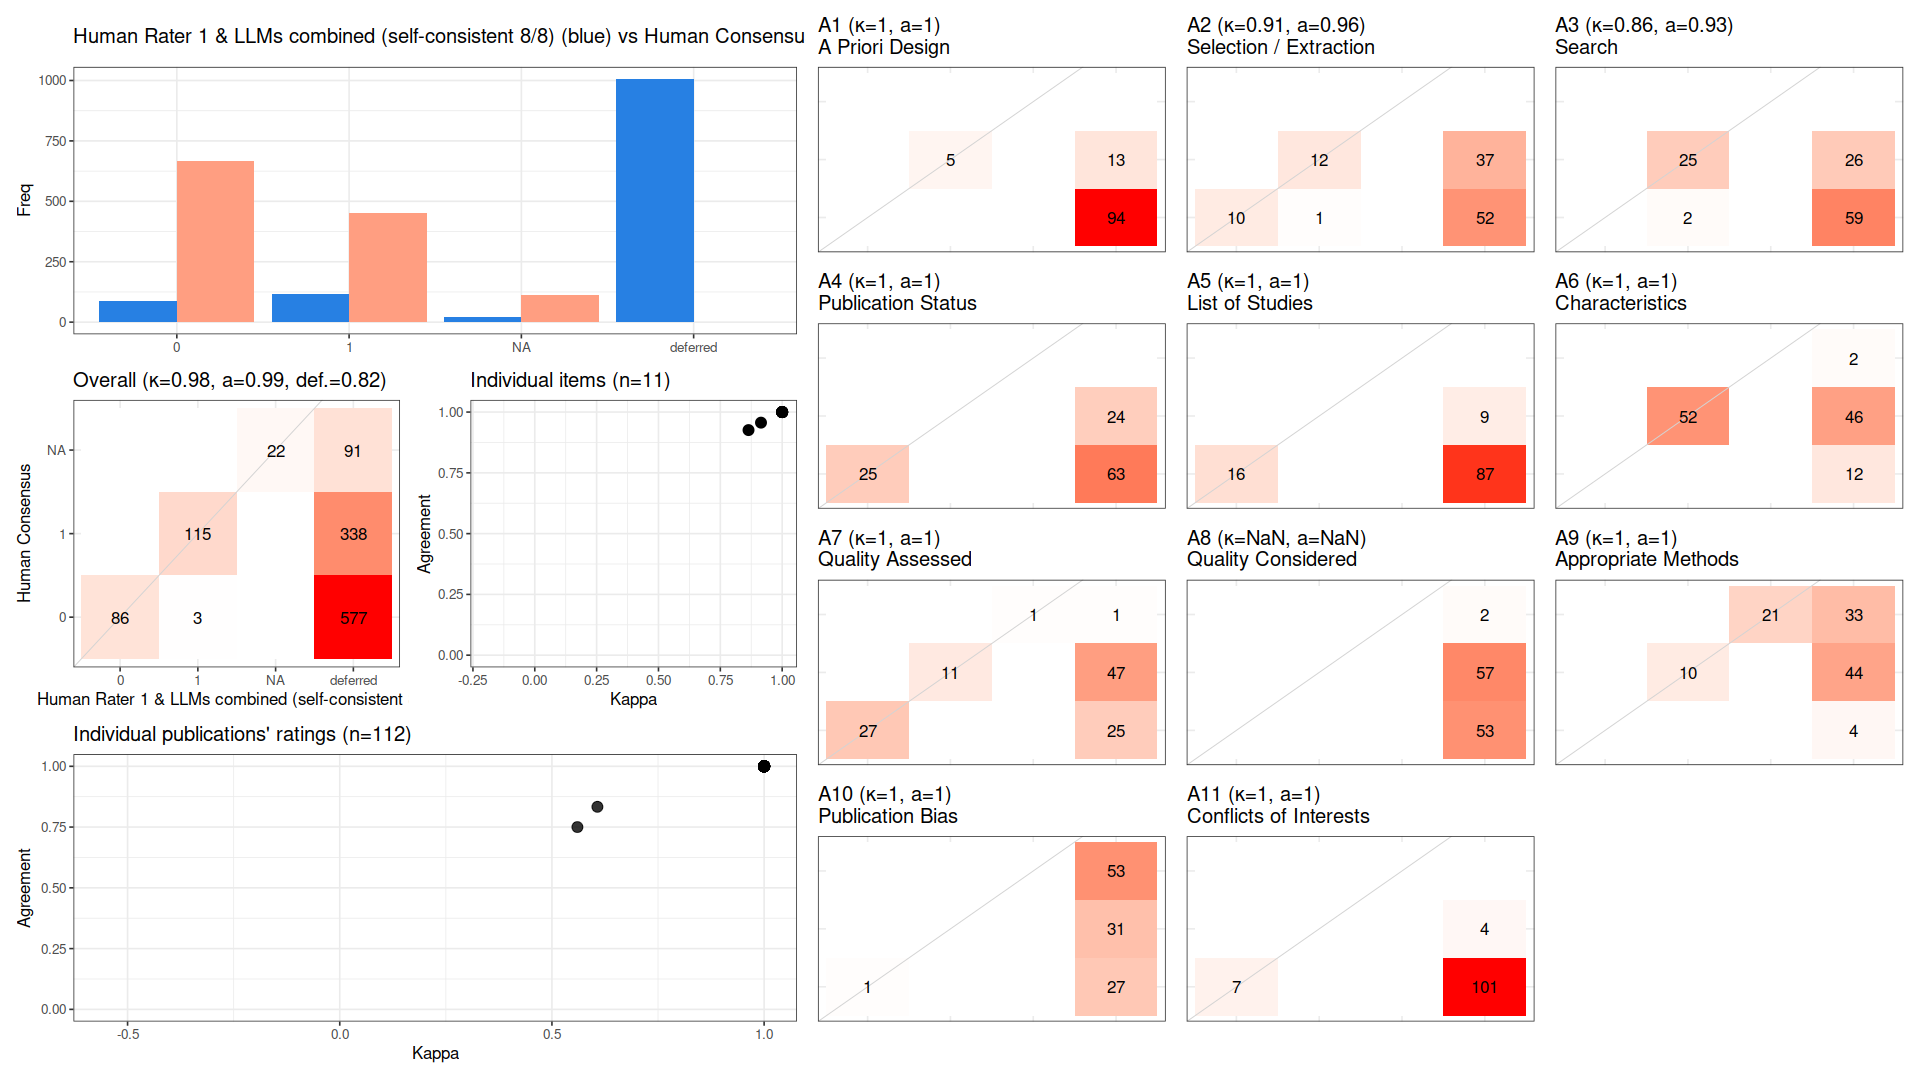

The data file committed next to this chart (first rows):
, cohen_kappa_w, cohen_kappa_w_ci_low, cohen_kappa_w_ci_high, agreement, agreement_ci_low, agreement_ci_high, deferring_fraction, deferring_fraction_ci_low, deferring_fraction_ci_high
combined, 0.9776, 0.9508, 1, 0.9867, 0.9709, 1, 0.8166, 0.7955, 0.8377
A1, 1, NA, NA, 1, NA, NA, 0.9554, NA, NA
A2, 0.9144, NA, NA, 0.9565, NA, NA, 0.7946, NA, NA
A3, 0.864, NA, NA, 0.9259, NA, NA, 0.7589, NA, NA
A4, 1, NA, NA, 1, NA, NA, 0.7768, NA, NA
A5, 1, NA, NA, 1, NA, NA, 0.8571, NA, NA
A6, 1, NA, NA, 1, NA, NA, 0.5357, NA, NA
A7, 1, NA, NA, 1, NA, NA, 0.6518, NA, NA
A8, NA, NA, NA, NA, NA, NA, 1, NA, NA
A9, 1, NA, NA, 1, NA, NA, 0.7232, NA, NA
A10, 1, NA, NA, 1, NA, NA, 0.9911, NA, NA
A11, 1, NA, NA, 1, NA, NA, 0.9375, NA, NA
